Image classification data set "data" (gabrielaiji/deep_learning on GitHub). Class labels (16): acier, combat, dragon, eau, feu, glace, insecte, normal, plante, poison, psy, roche, sol, spectre, tenebres, électrique.

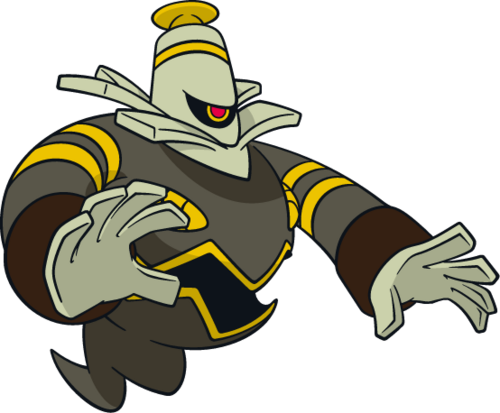
Label: spectre

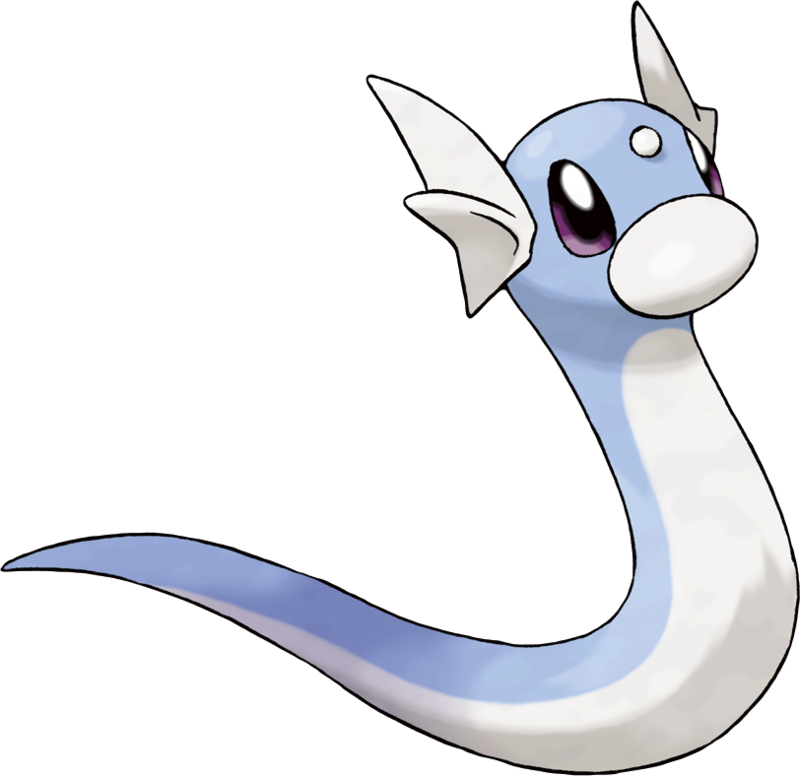
Label: dragon

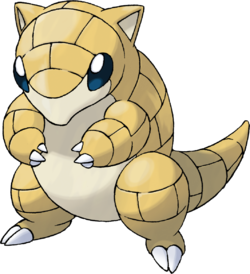
Label: sol

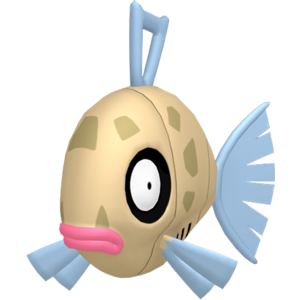
Label: eau

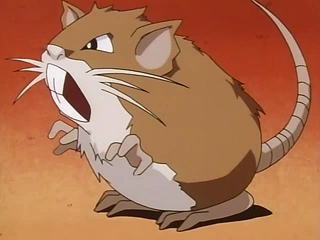
Label: normal

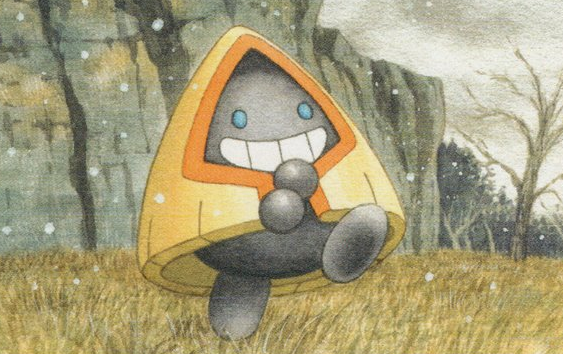
Label: glace
